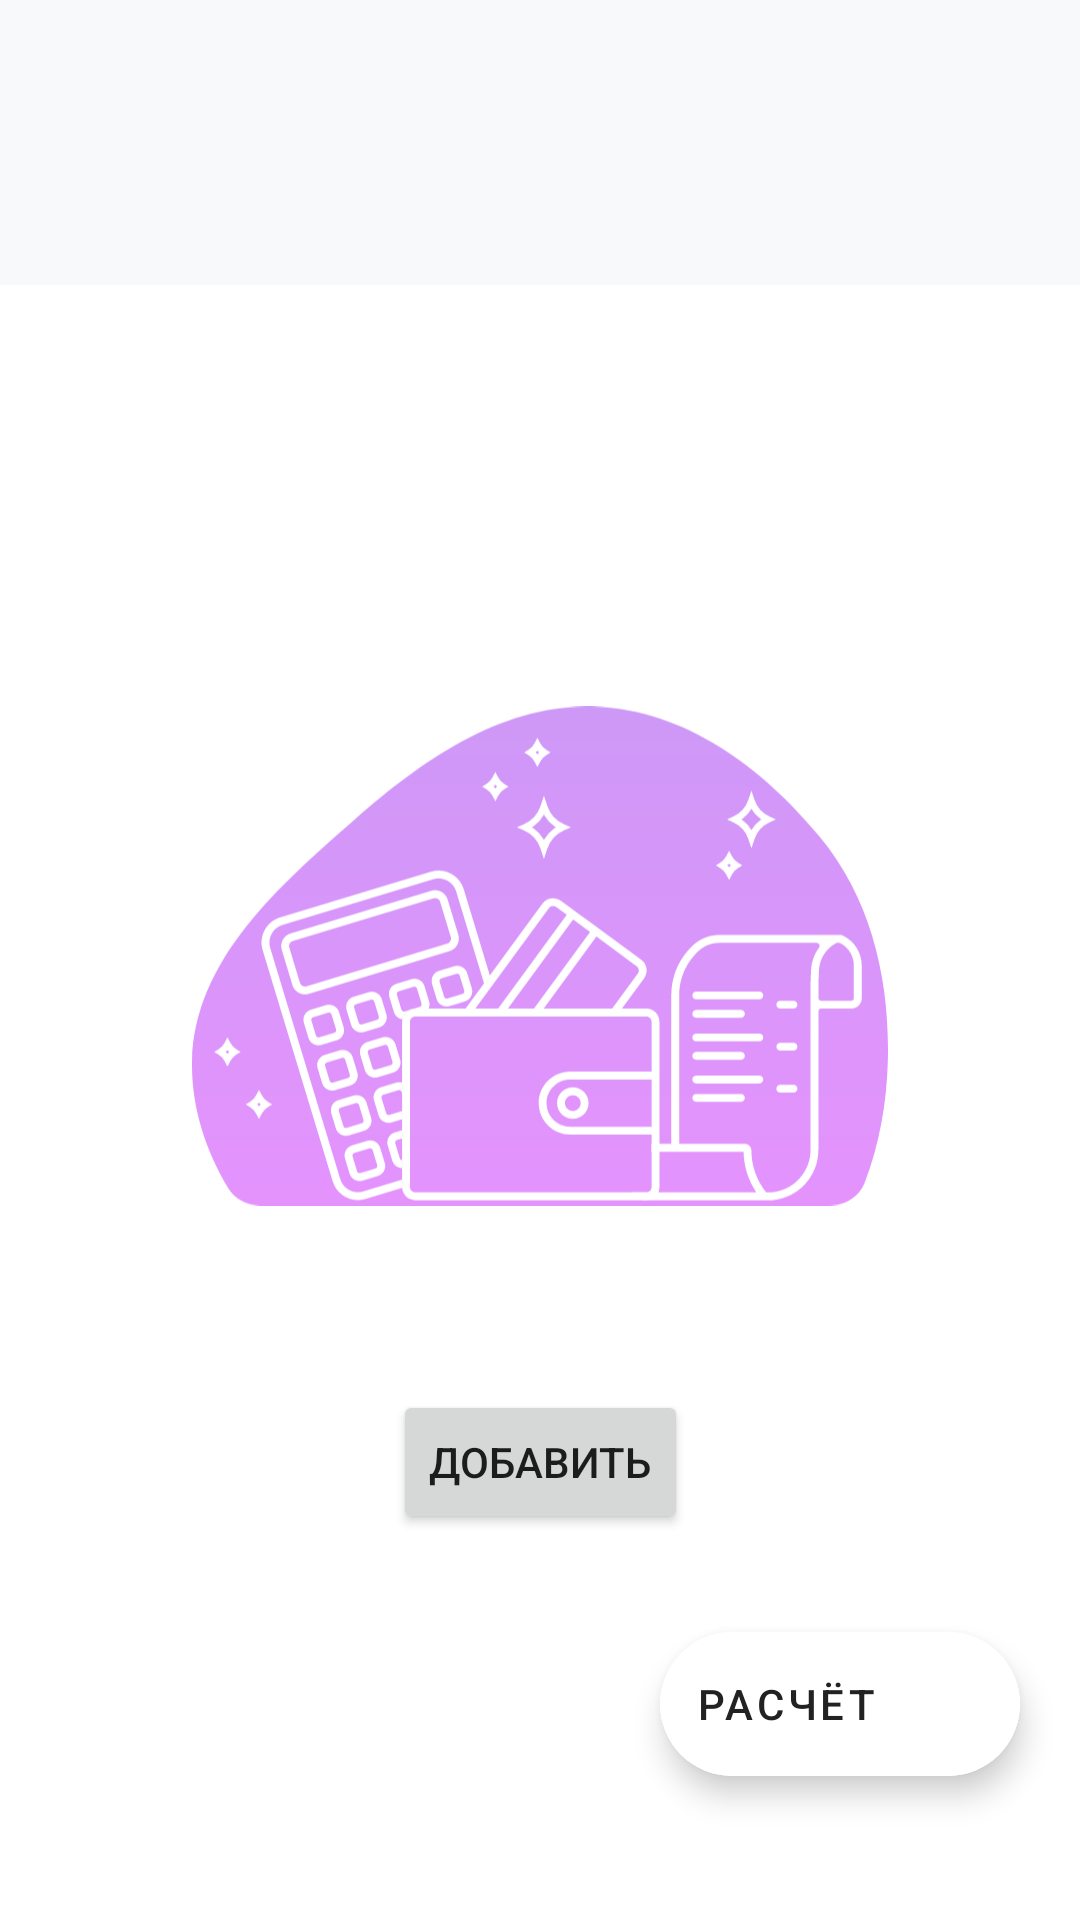

The Android layout XML behind this screen, and the referenced resources:
<!-- AndroidManifest.xml: application theme Theme.PayFriends -->
<!-- res/layout/fragment_computations_list.xml -->
<?xml version="1.0" encoding="utf-8"?>
<androidx.constraintlayout.widget.ConstraintLayout xmlns:android="http://schemas.android.com/apk/res/android"
    xmlns:app="http://schemas.android.com/apk/res-auto"
    xmlns:tools="http://schemas.android.com/tools"
    android:layout_width="match_parent"
    android:layout_height="match_parent">

    <ImageView
        android:id="@+id/emptyViewImage"
        android:layout_width="0dp"
        android:layout_height="wrap_content"
        android:layout_marginHorizontal="@dimen/step_64"
        android:maxWidth="10dp"
        app:layout_constraintBottom_toTopOf="@id/emptyViewText"
        app:layout_constraintEnd_toEndOf="parent"
        app:layout_constraintStart_toStartOf="parent"
        app:layout_constraintTop_toBottomOf="@id/toolbar"
        app:layout_constraintVertical_chainStyle="packed"
        app:srcCompat="@drawable/ic_empty_view" />

    <TextView
        android:id="@+id/emptyViewText"
        android:layout_width="0dp"
        android:layout_height="wrap_content"
        android:layout_marginHorizontal="@dimen/step_16"
        android:layout_marginTop="@dimen/step_20"
        android:gravity="center"
        android:textSize="@dimen/text_size_3"
        app:layout_constraintBottom_toTopOf="@id/emptyViewButton"
        app:layout_constraintEnd_toEndOf="parent"
        app:layout_constraintStart_toStartOf="parent"
        app:layout_constraintTop_toBottomOf="@id/emptyViewImage"
        tools:text="@string/computations_list_empty_view_text_active" />

    <Button
        android:id="@+id/emptyViewButton"
        android:layout_width="wrap_content"
        android:layout_height="wrap_content"
        android:layout_marginTop="@dimen/step_8"
        android:text="@string/computations_list_empty_view_button"
        app:layout_constraintBottom_toBottomOf="parent"
        app:layout_constraintEnd_toEndOf="parent"
        app:layout_constraintStart_toStartOf="parent"
        app:layout_constraintTop_toBottomOf="@id/emptyViewText" />

    <androidx.constraintlayout.widget.Group
        android:id="@+id/emptyViewGroup"
        android:layout_width="match_parent"
        android:layout_height="match_parent"
        app:constraint_referenced_ids="emptyViewImage, emptyViewText, emptyViewButton"
        tools:visibility="visible" />

    <com.google.android.material.progressindicator.CircularProgressIndicator
        android:id="@+id/loadingIndicator"
        style="@style/DarkProgressIndicator"
        android:layout_width="56dp"
        android:layout_height="56dp"
        app:layout_constraintBottom_toBottomOf="parent"
        app:layout_constraintEnd_toEndOf="parent"
        app:layout_constraintStart_toStartOf="parent"
        app:layout_constraintTop_toTopOf="parent" />

    <FrameLayout
        android:id="@+id/toolbar"
        android:layout_width="match_parent"
        android:layout_height="wrap_content"
        android:background="@color/gray_light"
        android:paddingHorizontal="@dimen/step_16"
        android:paddingTop="@dimen/step_32"
        android:paddingBottom="@dimen/step_20"
        app:layout_constraintEnd_toEndOf="parent"
        app:layout_constraintStart_toStartOf="parent"
        app:layout_constraintTop_toTopOf="parent">

        <TextView
            android:id="@+id/toolbarTitle"
            android:layout_width="match_parent"
            android:layout_height="wrap_content"
            android:textColor="@color/black"
            android:textSize="@dimen/text_size_7"
            android:textStyle="bold"
            tools:text="Активные" />

    </FrameLayout>

    <androidx.recyclerview.widget.RecyclerView
        android:id="@+id/listView"
        android:layout_width="0dp"
        android:layout_height="0dp"
        app:layoutManager="androidx.recyclerview.widget.LinearLayoutManager"
        app:layout_constraintBottom_toBottomOf="parent"
        app:layout_constraintEnd_toEndOf="parent"
        app:layout_constraintStart_toStartOf="parent"
        app:layout_constraintTop_toBottomOf="@id/toolbar"
        tools:itemCount="7"
        tools:listitem="@layout/item_computation"
        tools:visibility="gone" />

    <com.google.android.material.floatingactionbutton.ExtendedFloatingActionButton
        android:id="@+id/newPaymentButton"
        android:layout_width="wrap_content"
        android:layout_height="wrap_content"
        android:layout_marginEnd="@dimen/step_20"
        android:layout_marginBottom="@dimen/payment_list_fab_bottom_margin"
        android:backgroundTint="@color/white"
        android:text="@string/computation_list_new_computation_button"
        app:icon="@drawable/ic_baseline_add_24"
        app:layout_constraintBottom_toBottomOf="parent"
        app:layout_constraintEnd_toEndOf="parent" />

</androidx.constraintlayout.widget.ConstraintLayout>
<!-- res/layout/item_computation.xml (included above) -->
<?xml version="1.0" encoding="utf-8"?>
<androidx.cardview.widget.CardView xmlns:android="http://schemas.android.com/apk/res/android"
    xmlns:app="http://schemas.android.com/apk/res-auto"
    xmlns:tools="http://schemas.android.com/tools"
    android:layout_width="match_parent"
    android:layout_height="wrap_content"
    android:layout_marginHorizontal="@dimen/step_16"
    android:layout_marginTop="@dimen/step_12"
    app:cardCornerRadius="@dimen/step_16"
    app:cardElevation="@dimen/step_2">

    <androidx.constraintlayout.widget.ConstraintLayout
        android:id="@+id/contentLayout"
        android:layout_width="match_parent"
        android:layout_height="wrap_content"
        android:background="@drawable/background_payment_item"
        android:paddingHorizontal="@dimen/step_12"
        android:paddingVertical="@dimen/step_12">

        <TextView
            android:id="@+id/title"
            android:layout_width="0dp"
            android:layout_height="wrap_content"
            android:layout_marginEnd="8dp"
            android:fontFamily="sans-serif-medium"
            android:textColor="@color/gray_light"
            android:textSize="24sp"
            app:layout_constraintEnd_toStartOf="@id/optionsButton"
            app:layout_constraintStart_toStartOf="parent"
            app:layout_constraintTop_toTopOf="parent"
            tools:text="Поездка в Сочи" />

        <TextView
            android:id="@+id/totalCost"
            android:layout_width="0dp"
            android:layout_height="wrap_content"
            android:layout_marginTop="@dimen/step_4"
            android:text=""
            android:textColor="@color/gray_light"
            app:layout_constraintEnd_toStartOf="@id/optionsButton"
            app:layout_constraintStart_toStartOf="parent"
            app:layout_constraintTop_toBottomOf="@id/title"
            tools:text="15 июля 2022" />

        <TextView
            android:id="@+id/date"
            android:layout_width="0dp"
            android:layout_height="wrap_content"
            android:layout_marginTop="@dimen/step_4"
            android:text="10 декабря 2022"
            android:textColor="@color/gray_light"
            app:layout_constraintEnd_toStartOf="@id/optionsButton"
            app:layout_constraintStart_toStartOf="parent"
            app:layout_constraintTop_toBottomOf="@id/totalCost"
            tools:text="15 июля 2022" />

        <Button
            android:id="@+id/addBillButton"
            style="@style/OutlinedButton_1"
            android:layout_width="wrap_content"
            android:layout_height="wrap_content"
            android:layout_marginTop="8dp"
            android:text="Чек"
            android:textColor="@color/black"
            app:icon="@drawable/ic_baseline_add_24"
            app:iconTint="@color/black"
            app:layout_constraintEnd_toEndOf="parent"
            app:layout_constraintTop_toBottomOf="@id/date"
            app:strokeColor="@color/black" />

        <ImageButton
            android:id="@+id/optionsButton"
            android:layout_width="32dp"
            android:layout_height="32dp"
            android:background="?attr/selectableItemBackgroundBorderless"
            android:text="+"
            app:layout_constraintEnd_toEndOf="parent"
            app:layout_constraintTop_toTopOf="parent"
            app:srcCompat="@drawable/ic_baseline_more_vert_24"
            app:tint="@color/black" />

    </androidx.constraintlayout.widget.ConstraintLayout>

</androidx.cardview.widget.CardView>
<!-- resources referenced by this layout -->
<resources>
  <color name="black">#222222</color>
  <color name="gray_light">#F7F9FA</color>
  <color name="white">#FFFFFFFF</color>
  <dimen name="payment_list_fab_bottom_margin">48dp</dimen>
  <dimen name="step_12">12dp</dimen>
  <dimen name="step_16">16dp</dimen>
  <dimen name="step_2">2dp</dimen>
  <dimen name="step_20">20dp</dimen>
  <dimen name="step_32">32dp</dimen>
  <dimen name="step_4">4dp</dimen>
  <dimen name="step_64">64dp</dimen>
  <dimen name="step_8">8dp</dimen>
  <dimen name="text_size_3">16sp</dimen>
  <dimen name="text_size_7">32sp</dimen>
  <!-- drawable background_payment_item (drawable) -->
  <?xml version="1.0" encoding="utf-8"?>
  <shape xmlns:android="http://schemas.android.com/apk/res/android"
      android:shape="rectangle">
      <gradient
          android:angle="-45"
          android:endColor="@color/red"
          android:startColor="@color/blue"
          android:type="linear" />
  </shape>
  <!-- drawable ic_empty_view: vector/xml drawable (drawable, 13855 chars, omitted) -->
  <string name="computation_list_new_computation_button">Расчёт</string>
  <string name="computations_list_empty_view_button">Добавить</string>
  <string name="computations_list_empty_view_text_active">У вас ещё нет расчётов</string>
  <style name="DarkProgressIndicator" parent="Widget.MaterialComponents.CircularProgressIndicator">
          <item name="indicatorColor">#3F9A3F</item>
          <item name="indicatorSize">56dp</item>
          <item name="trackThickness">3dp</item>
      </style>
  <style name="OutlinedButton_1" parent="Widget.MaterialComponents.Button.OutlinedButton">
      </style>
  <style name="Theme.PayFriends" parent="Theme.MaterialComponents.DayNight.NoActionBar">
          
          <item name="colorPrimary">@color/blue</item>
          <item name="colorPrimaryVariant">@color/gray_dark</item>
          <item name="colorOnPrimary">@color/white</item>
          
          <item name="colorSecondary">@color/electric</item>
          <item name="colorSecondaryVariant">@color/electric</item>
          <item name="colorOnSecondary">@color/black</item>
          
          <item name="android:statusBarColor" tools:targetApi="l">?attr/colorPrimaryVariant</item>
          
      </style>
  <color name="red">#FF5D5A</color>
  <color name="blue">#4D7DF9</color>
  <color name="gray_dark">#BBC3CA</color>
  <color name="electric">#0094D5</color>
</resources>
